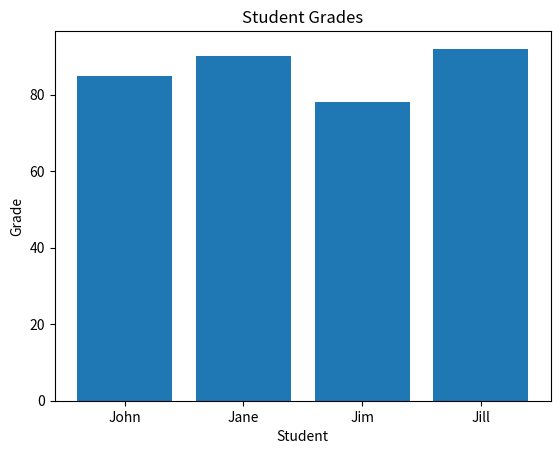

Write the Python code that produced this figure.
import matplotlib.pyplot as plt

students = ["John", "Jane", "Jim", "Jill"]
grades = [85, 90, 78, 92]

plt.bar(students, grades)
plt.title("Student Grades")
plt.xlabel("Student")
plt.ylabel("Grade")
plt.show()
